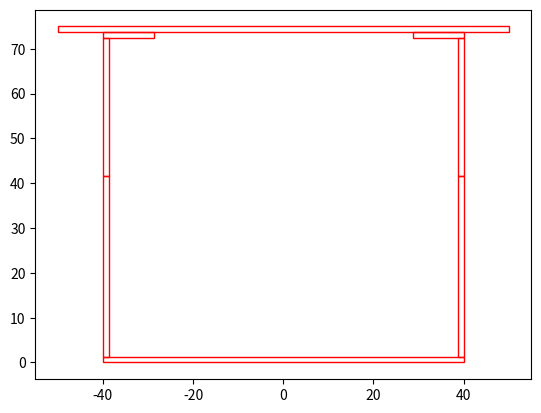

Recreate this plot in Python.
import itertools
import numpy as np
from itertools import accumulate
from bisect import bisect, bisect_left, bisect_right
from matplotlib import pyplot as plt
import math
from matplotlib.patches import Rectangle
import matplotlib.patches as mpat
from matplotlib.patches import FancyArrowPatch, Polygon
from sympy import *
from sympy.solvers import solve
def get_ybar(bases, lengths):
    endings = list(accumulate(lengths, lambda x, y: x + y))
    centroids = list(lambda i: endings[i] - lengths[i]/2), map(range(len(endings)))
    areas = list(map(lambda x, y: x*y, lengths, bases))
    ybar = list(map(lambda x, y: x*y, areas, centroids))/sum(areas)
    return ybar

class Material:
    def __init__(self, E, max_tension_stress, max_compression_stress, max_shear_stress, u) -> None:
        self.E = E
        self.max_tension_stress = max_tension_stress
        self.max_compression_stress = max_compression_stress
        self.max_shear_stress = max_shear_stress
        self.u = u
        pass

def lerp(L0, X0, L1, X1, L):
    return X0 + (L - L0)*(X1 - X0)/(L1 - L0)

def sign(x):
    return 0 if x == 0 else abs(x)/x

class CrossSection: #assuming can be simplified to horizontally symmetric group of positive and negative area rectangles
    def __init__(self, lengths, bases, xdisp) -> None:
        self.lengths = lengths
        self.bases = bases
        self.xdisp = xdisp
        self.initialize()

    def initialize(self):
        self.endings = list(accumulate(self.lengths, lambda x, y: x + y))
        self.starting = list(accumulate([0] + self.lengths, lambda x, y: x + y))[:-1]
        self.centroids = [self.endings[i] - self.lengths[i]/2 for i in range(len(self.endings))]
        self.areas = [x*y for x, y in zip(self.lengths, self.bases)]
        self.ybar = sum([x*y for x, y in zip(self.areas, self.centroids)])/sum(self.areas)
        self.I = sum([x*y**3/12 for x, y in zip(self.bases, self.lengths)]) + sum([a*(self.ybar - c)**2 for a, c in zip(self.areas, self.centroids)])

    def copy(self):
        return CrossSection(self.lengths, self.bases, self.xdisp)

    def get_Qy(self, y1): #y0 assumed to be bottom 
        idx = bisect_left(self.endings, y1)
        new_section = CrossSection(self.lengths[:idx] + [self.lengths[idx] - (self.endings[idx] - y1)], self.bases[:idx+1], self.xdisp[:idx+1])
        return sum([a*(c - self.ybar) for a, c in zip(new_section.areas, new_section.centroids)])
    
    def get_shear_per_force(self, y1):
        idx = bisect_left(self.endings, y1)
        return self.get_Qy(y1)/self.bases[idx]/self.I

    def draw(self):
        ax = plt.gca()
        for b, l, s, x in zip(self.bases, self.lengths, self.starting, self.xdisp):
            if x != 0:
                ax.add_patch(Rectangle((x - b/4,s),b/2,l,linewidth=1,edgecolor='r',facecolor='none'))
                ax.add_patch(Rectangle((-x - b/4,s),b/2,l,linewidth=1,edgecolor='r',facecolor='none'))
            else:
                ax.add_patch(Rectangle((-b/2,s),b,l,linewidth=1,edgecolor='r',facecolor='none'))
        ax.relim()
        ax.autoscale_view()
        plt.show()

    def split(self):
        new_lens = self.lengths[::]
        new_bases = self.bases[::]
        new_xdisp = self.xdisp[::]
        for i in range(len(self.bases)):
            if self.starting[i] < self.ybar < self.endings[i]:
                new_bases.insert(i, new_bases[i])
                new_xdisp.insert(i, new_xdisp[i])
                new_lens.insert(i, self.ybar - self.starting[i])
                new_lens[i + 1] = self.endings[i] - self.ybar
                break
        return CrossSection(new_lens, new_bases, new_xdisp)

class CrossGroup:
    def __init__(self, crosses, peaks, changed_members, starting) -> None:
        self.crosses = crosses
        self.peaks = peaks #locs, values
        self.changed_members = changed_members
        self.starting = starting
        
    def get_cross(self, L):
        idx = bisect_left(self.starting, L) - 1
        changed_member = self.changed_members[idx]
        locs, peaks = zip(*self.peaks)
        idx2 = bisect_left(locs, L) - 1
        height = lerp(locs[idx2], peaks[idx2], locs[idx2 + 1], peaks[idx2+1], L)
        # height = peaks[idx2] + (peaks[idx2 + 1] - peaks[idx2])*(L - locs[idx2])/(locs[idx2 + 1] - locs[idx2])
        cr1 = self.crosses[idx].copy()
        cr1.lengths[changed_member] = height*self.crosses[idx].lengths[changed_member]
        cr1.initialize()
        return cr1

class Bridge: #Constant x thickness, non constant y thickness hollow member
    def __init__(self, cross, L, applied_loads, reaction_locs, material) -> None: #assume 2 reaction locations
        self.L = L
        self.cross = cross
        self.applied_loads = applied_loads #location, forces
        self.reaction_locs = reaction_locs
        moments = sum(list(map(lambda x: x[1]*(x[0] - self.reaction_locs[0]), self.applied_loads)))
        rxn2 = moments/(self.reaction_locs[1] - self.reaction_locs[0])
        self.reaction_forces = [-(sum([x[1] for x in self.applied_loads]) - rxn2), -rxn2]
        self.reaction_loads = list(zip(self.reaction_locs, self.reaction_forces))
        all_loads = self.applied_loads + self.reaction_loads
        
        self.all_loads = sorted(all_loads, key=lambda x: x[0])
        print(all_loads)
        self.material = material
        
    def sfd(self):
        return list(accumulate(self.all_loads, lambda x, y: (y[0], x[1] + y[1])))

    def plot_sfd(self):
        net_loads = self.sfd()    
        # print('NET LOADS', net_loads)
        new_plot = [(net_loads[i][0], net_loads[i-1][1]) for i in range(1, len(net_loads))]
        # print('NEW PLOT', new_plot)
        tot = [net_loads, new_plot]
        interlaced = [(0,0)] + [tot[i % 2][i//2] for i in range(len(new_plot) + len(net_loads))]
        # print(interlaced)
        xdata, ydata = zip(*interlaced)
        plt.plot(xdata, ydata)
        plt.show()
        
    def bmd(self):
        sf = self.sfd()
        # print('SFD', sf)
        bmd = [(sf[i][0], sf[i-1][1]*(sf[i][0] - sf[i-1][0])) for i in range(1, len(sf))]
        bmd = [(0,0)] + list(accumulate(bmd, lambda x, y: (y[0], y[1] + x[1])))
        # print('BMD', bmd)
        return bmd

    def get_moment(self, L):
        locs, moments = zip(*self.bmd())
        idx = bisect_left(locs, L) - 1
        ans = lerp(locs[idx], moments[idx], locs[idx+1], moments[idx+1], L)
        # print('ANS', ans)
        return ans
        # return moments[idx] + (moments[idx + 1] - moments[idx])*(L - self.locs[idx])/(self.locs[idx + 1] - self.locs[idx])

    def get_max_moment(self, L0, L1):
        locs, moments = zip(*self.bmd())
        idx1 = bisect_left(locs, L0) - 1
        idx2 = bisect_left(locs, L1) - 1
        LL = []
        if idx1 != idx2:
            LL = list(zip(moments[idx1 + 1:idx2 + 1], locs[idx1 + 1: idx2 + 1]))
        LL += [(self.get_moment(L0), L0), (self.get_moment(L1), L1), (0, -1)]
        ex_min, ex_max = min(LL), max(LL)
        extras = list(filter(lambda v: (v[0] == ex_min[0]) or (v[0] == ex_max[0]), LL))
        return extras

    def plot_bmd(self):
        BMD_plot = self.bmd()
        xdata, ydata = zip(*BMD_plot)
        plt.plot(xdata, ydata)
        plt.show()

    def curvature(self):
        bm = self.bmd()
        return list(map(lambda x: (x[0], x[1]/self.material.E/self.cross.get_cross(x[0]).I*1000), bm))

    def plot_curvature(self):
        xdata, ydata = zip(*self.curvature())
        plt.plot(xdata, ydata)
        plt.show()

    def flex_stress(self, y, L):
        M = self.get_moment(L)
        return M*(y - self.cross.get_cross(L).ybar)/self.cross.get_cross(L).I

    def shear_stress(self, y, L):
        locs, forces = zip(*self.all_loads) 
        location = bisect_left(locs, L)
        nforces = list(accumulate(forces, lambda x, y: x + y))
        V = nforces[location]
        return self.cross.get_cross(L).get_shear_per_force(y)*V

    def plate_buckling(self, L):
        cur_cross = self.cross.get_cross(L).split()
        cur_cross.draw()
        def isbounded(idx):
            return 0 <= idx < len(cur_cross.bases)
        mcrit = math.inf
        for i in range(len(cur_cross.bases)):
            print('i: ', i, '---------------')
            print('STARTING AT', cur_cross.starting[i])
            is_compressed = not((cur_cross.starting[i] >= cur_cross.ybar)^(self.get_moment(L) > 0))
            b, l = cur_cross.bases[i], cur_cross.lengths[i]
            # print(b, l)
            # print(is_compressed)
            if not is_compressed:
                continue
            if l > b:
                print('CASE 3')
                print('L', l)
                print('B', b)
                crit = (b/2/l)**2*6*math.pi**2*self.material.E/12/(1-self.material.u**2)
                mcrit = min(mcrit, crit)
                print('POSS CRIT', crit)
            else:
                neighbours = list(filter(isbounded, [i - 1, i + 1]))
                crit = None
                poss = list(filter(lambda x: cur_cross.xdisp[x] != 0, neighbours))
                if len(poss) > 0:
                    print('CASE 1 AND 2')
                    b2 = 2*cur_cross.xdisp[poss[0]] - cur_cross.bases[poss[0]]/2 #two held end
                    oneheld = (b - b2 - cur_cross.bases[poss[0]])/2
                    twoheld = b2
                    if oneheld < 0 or twoheld < 0:
                        continue 
                    crit = 0.425*(l/(oneheld))**2*math.pi**2*self.material.E/12/(1-self.material.u**2)
                    crit2 = 4*(l/(twoheld))**2*math.pi**2*self.material.E/12/(1-self.material.u**2)
                    print('POSS CRITS', crit, crit2)
                    crit = min(crit, crit2)
                else:
                    print('CASE 2')
                    crit = 0.425*(l/b)**2*math.pi**2*self.material.E/12/(1-self.material.u**2)
                    print('POSS CRITS', crit)
                mcrit = min(mcrit, crit)
        return mcrit

    def draw(self):
        ax = plt.gca()
        print(self.cross.peaks)
        points = [[0,0]] + [[x[0], -x[1]] for x in self.cross.peaks] + [[self.L,0]]
        points = np.array(points)
        # print(points.shape)
        ax.add_patch(mpat.Polygon(points))
        for loc, force in self.all_loads:
            ax.add_patch(FancyArrowPatch((loc, -sign(force)*4), (loc, 0), mutation_scale=10))
        ax.relim()
        ax.autoscale_view()
        plt.show()
        pass
    

# A = CrossSection([1.27*2, 100, 1.27*2], [80, 2*1.27, 120], [0,10,0])
# A.split().draw()
# B = CrossSection([1.27*2, 100, 1.27*2], [120, 2*1.27, 80], [0,20,0])
# B.split().draw()
# LBridge = (50+150+400)*2
# C = CrossGroup([A, B, A], [(0, 1), (LBridge, 0.5)], [1, 1, 1], [0, 50+150, LBridge - 50 - 150])
LBridge = 550 + 510 + 190
A = CrossSection([1.27, 75 - 1.27*3, 1.27, 1.27], [80, 2*1.27, (10+1.27)*2, 100], [0, 40-1.27/2, 35-1.27/2,0])
# A = CrossSection([1.27, 75 - 1.27*2, 1.27], [80, 2*1.27, 100], [0, 40,0])
# A.draw()
C = CrossGroup([A], [(0, 1), (LBridge, 1)], [1], [0])
matboard = Material(4000, 30, 6, 4, 0.2)
# P = Symbol('P')
P = 1
bridge_test = Bridge(C, LBridge, [(550, -P), (LBridge, -P)], [0, LBridge - 190], matboard)
# print(bridge_test.draw())
print('Cross Section Properties:')
print('I:', A.I)
print('ybar:', A.ybar)
print('Qmax:', A.get_Qy(A.ybar))
# bridge_test.plot_sfd()
# bridge_test.plot_bmd()
print('Bending Moment Peaks: ', bridge_test.bmd()[1:-1])
BM = [x[0] for x in bridge_test.bmd()[1:-1]]
for l in BM:
    print('Flex Stress: ', bridge_test.flex_stress(sum(bridge_test.cross.get_cross(l).lengths), l))
    print('Flex Stress: ', bridge_test.flex_stress(0, l))

print(bridge_test.plate_buckling(LBridge/2))
# print(bridge_test.get_max_moment(0, LBridge/2 - 1))
# xdata = np.linspace(0, 120, num=1000)
# ydata = []
# for X in xdata:
#     print(bridge_test.shear_stress(X, bridge_test.L/2))
#     ydata.append(bridge_test.shear_stress(X, bridge_test.L/2))
# plt.plot(xdata, ydata)
# plt.show()
